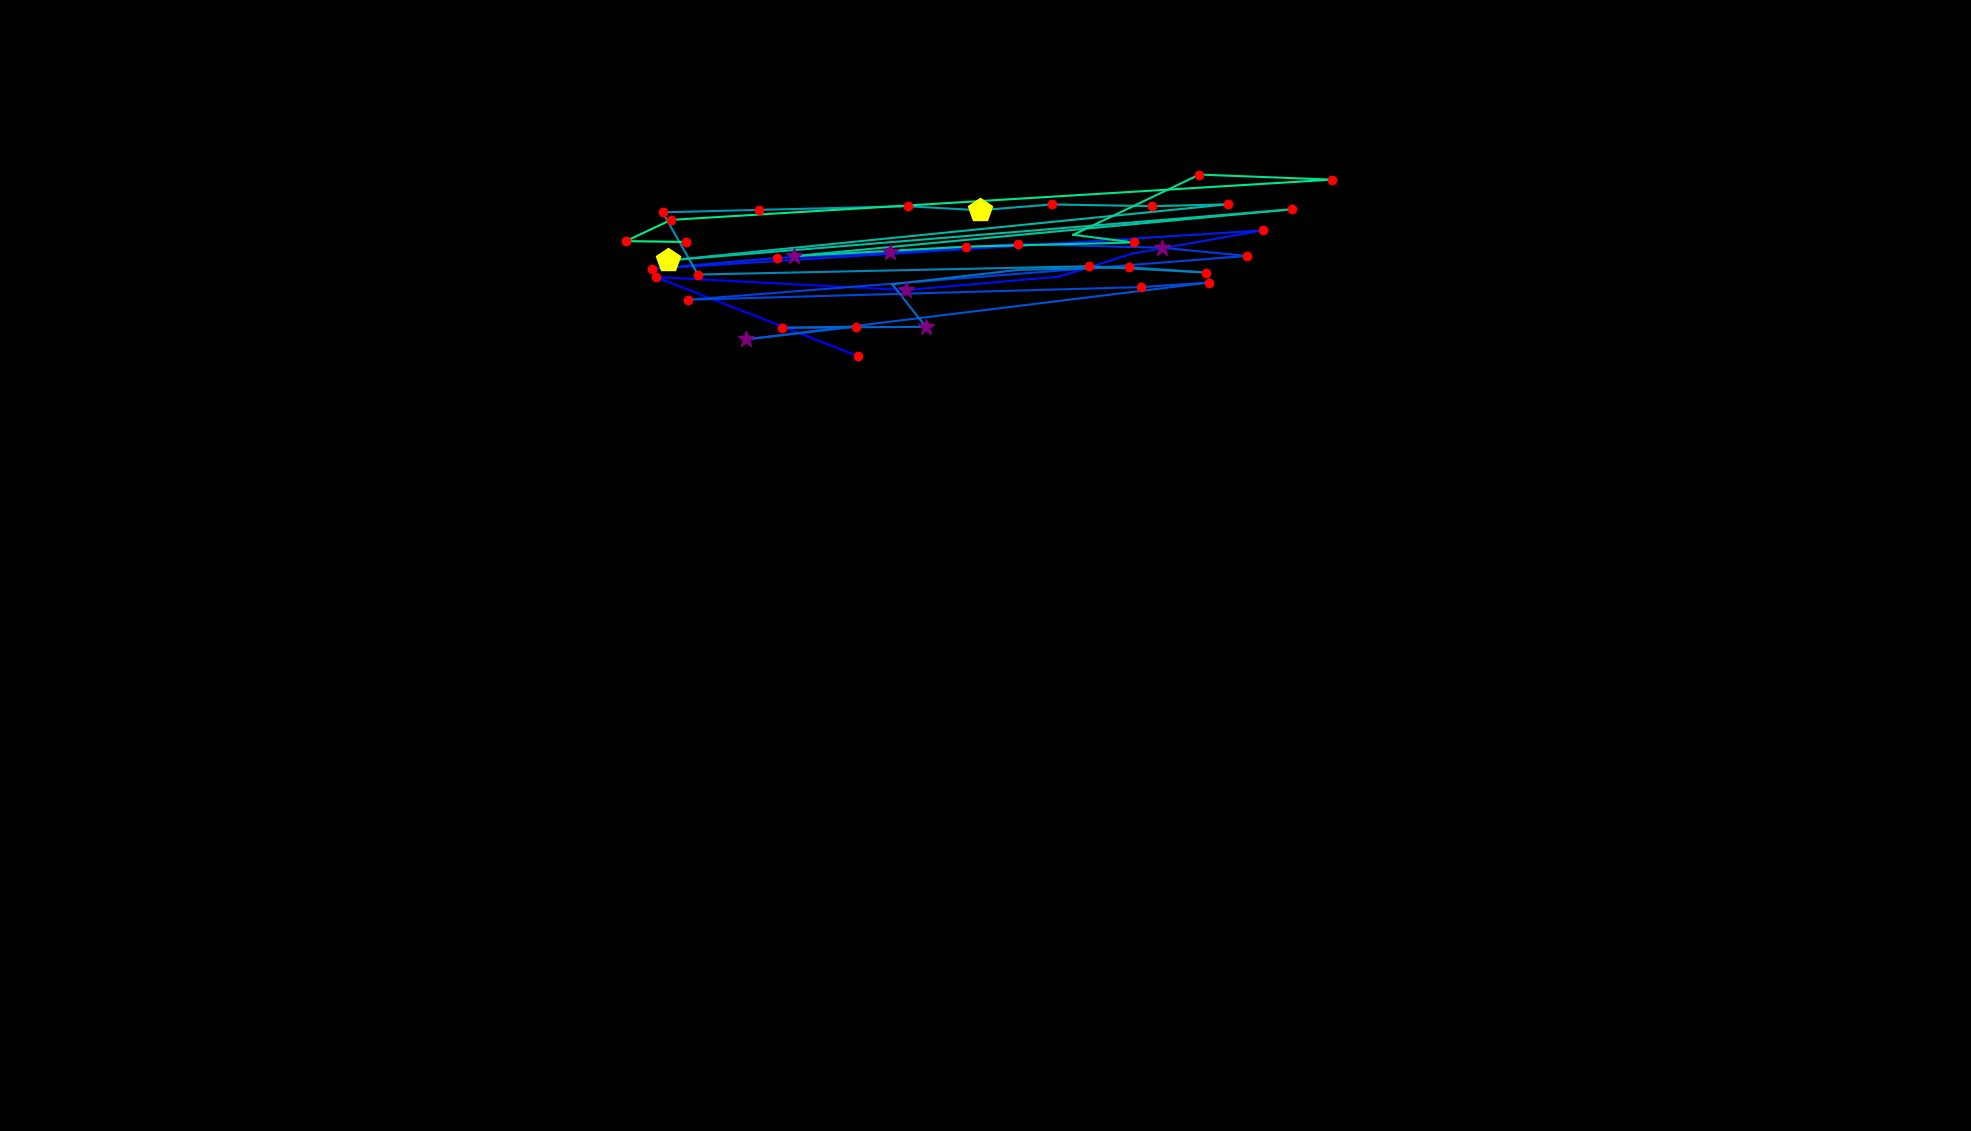

Source data for this figure (header and first rows):
, fixation_id, timestamp, avg_gaze_x, avg_gaze_y, duration
0, 1.0, 482, 1114, 1006, 144.6
1, 2.0, 867.5, 851.9, 1109, 192.8
2, 3.0, 1374, 1177, 1092, 325.3
3, 4.0, 1747, 1376, 1110, 96.39
4, 5.0, 1976, 1470, 1139, 108.4
5, 6.0, 2217, 1640, 1170, 132.5
6, 7.0, 2494, 846.7, 1120, 180.7
7, 8.0, 2723, 1009, 1134, 120.5
8, 9.0, 2880, 1156, 1141, 253
9, 10.0, 3217, 1322, 1152, 132.5
10, 11.0, 3374, 1509, 1147, 265.1
11, 12.0, 3663, 1619, 1136, 180.7
12, 13.0, 3916, 893, 1080, 180.7
13, 14.0, 4193, 1481, 1096, 132.5
14, 15.0, 4350, 1570, 1102, 120.5
15, 16.0, 4904, 969.1, 1028, 265.1
16, 17.0, 5193, 1112, 1045, 204.8
17, 18.0, 5422, 1016, 1043, 144.6
18, 19.0, 5591, 1202, 1044, 373.5
19, 20.0, 6024, 1159, 1100, 96.39
20, 21.0, 6265, 1323, 1118, 108.4
21, 22.0, 6422, 1466, 1122, 144.6
22, 23.0, 6675, 1567, 1115, 168.7
23, 24.0, 6880, 1414, 1123, 192.8
24, 25.0, 7169, 906.4, 1112, 144.6
25, 26.0, 7422, 860.5, 1193, 180.7
26, 27.0, 7639, 986.2, 1196, 132.5
27, 28.0, 7856, 1179, 1201, 132.5
28, 29.0, 8121, 1272, 1196, 469.9
29, 30.0, 8627, 1366, 1203, 204.8
30, 31.0, 8904, 1496, 1201, 132.5
31, 32.0, 9061, 1595, 1203, 216.9
32, 33.0, 9362, 867.6, 1131, 409.7
33, 34.0, 9868, 1678, 1197, 180.7
34, 35.0, 10133, 1032, 1136, 253
35, 36.0, 10410, 1255, 1149, 228.9
36, 37.0, 10699, 1472, 1154, 132.5
37, 38.0, 10856, 1394, 1164, 48.2
38, 39.0, 11145, 1558, 1242, 241
39, 40.0, 11471, 1730, 1236, 132.5
40, 41.0, 11687, 871.5, 1183, 144.6
41, 42.0, 11856, 812.9, 1156, 216.9
42, 43.0, 12097, 890.4, 1155, 180.7
